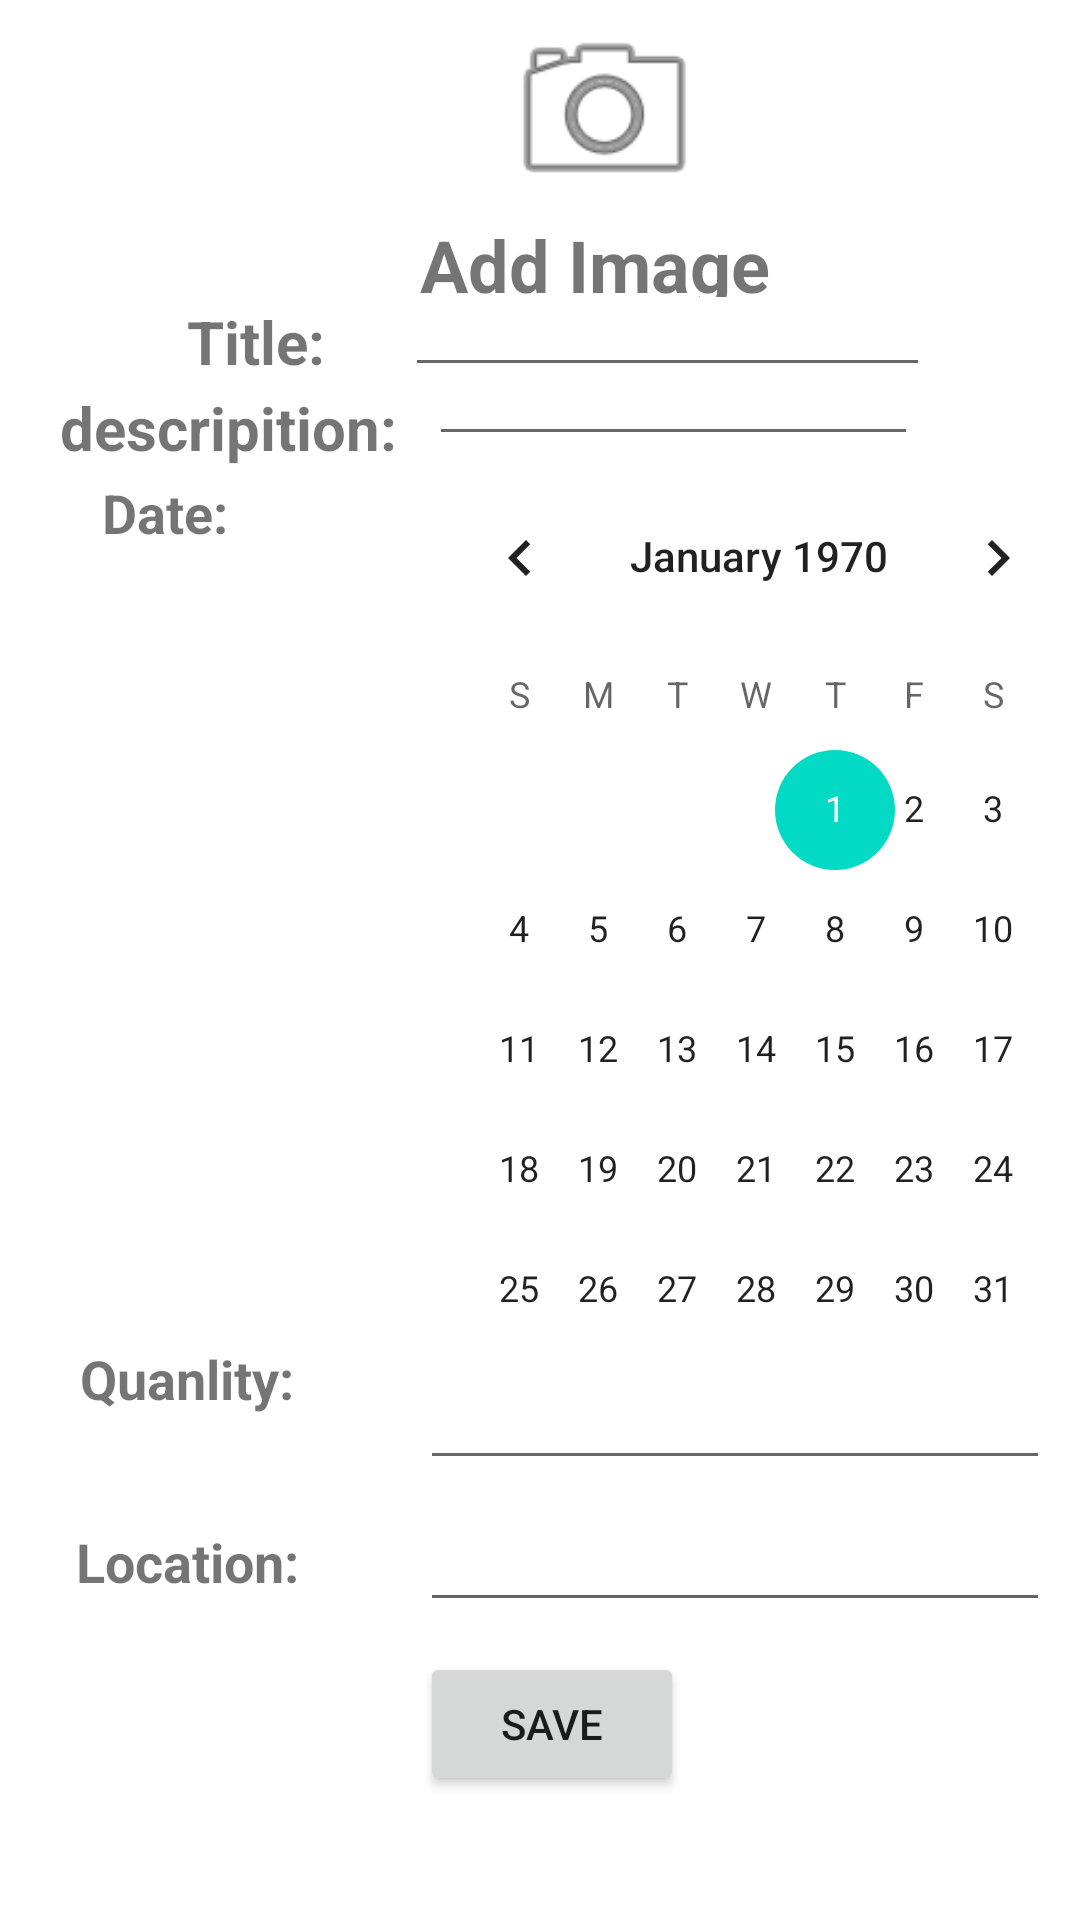

Write the Android layout XML for this screen, with the resource values it uses.
<!-- AndroidManifest.xml: application theme Theme.FoodRescueMobileApp4 -->
<!-- res/layout/activity_add_activity.xml -->
<?xml version="1.0" encoding="utf-8"?>
<androidx.constraintlayout.widget.ConstraintLayout xmlns:android="http://schemas.android.com/apk/res/android"
    xmlns:app="http://schemas.android.com/apk/res-auto"
    xmlns:tools="http://schemas.android.com/tools"
    android:layout_width="match_parent"
    android:layout_height="match_parent"
    app:layout_constraintCircleRadius="@dimen/cardview_compat_inset_shadow"
    tools:context=".addAcitivity">

    <TextView
        android:id="@+id/textView11"
        android:layout_width="181dp"
        android:layout_height="27dp"
        android:layout_marginStart="108dp"
        android:gravity="center"
        android:text="Add Image"
        android:textSize="24sp"
        android:textStyle="bold"
        app:layout_constraintStart_toStartOf="parent"
        app:layout_constraintTop_toBottomOf="@+id/addImage" />

    <TextView
        android:id="@+id/textView12"
        android:layout_width="75dp"
        android:layout_height="30dp"
        android:layout_marginStart="48dp"
        android:gravity="center"
        android:text="Title:"
        android:textSize="20sp"
        android:textStyle="bold"
        app:layout_constraintStart_toStartOf="parent"
        app:layout_constraintTop_toBottomOf="@+id/textView11" />

    <TextView
        android:id="@+id/textView13"
        android:layout_width="114dp"
        android:layout_height="27dp"
        android:layout_marginStart="19dp"
        android:gravity="center"
        android:text="descripition:"
        android:textSize="20sp"
        android:textStyle="bold"
        app:layout_constraintStart_toStartOf="parent"
        app:layout_constraintTop_toBottomOf="@+id/textView12" />

    <EditText
        android:id="@+id/titleEditText"
        android:layout_width="175dp"
        android:layout_height="30dp"
        android:layout_marginStart="12dp"
        android:ems="10"
        android:inputType="textPersonName"
        android:textSize="8sp"
        app:layout_constraintStart_toEndOf="@+id/textView12"
        app:layout_constraintTop_toBottomOf="@+id/textView11" />

    <EditText
        android:id="@+id/descriptionEditText"
        android:layout_width="163dp"
        android:layout_height="23dp"
        android:layout_marginStart="10dp"
        android:ems="10"
        android:inputType="textPersonName"
        android:textSize="8sp"
        app:layout_constraintStart_toEndOf="@+id/textView13"
        app:layout_constraintTop_toBottomOf="@+id/titleEditText" />

    <TextView
        android:id="@+id/textView14"
        android:layout_width="76dp"
        android:layout_height="30dp"
        android:layout_marginStart="17dp"
        android:gravity="center"
        android:text="Date:"
        android:textSize="18sp"
        android:textStyle="bold"
        app:layout_constraintStart_toStartOf="parent"
        app:layout_constraintTop_toBottomOf="@+id/textView13" />

    <CalendarView
        android:id="@+id/calendarView"
        android:layout_width="226dp"
        android:layout_height="294dp"
        android:layout_marginStart="47dp"
        app:layout_constraintStart_toEndOf="@+id/textView14"
        app:layout_constraintTop_toBottomOf="@+id/descriptionEditText" />

    <TextView
        android:id="@+id/textView15"
        android:layout_width="85dp"
        android:layout_height="35dp"
        android:layout_marginStart="20dp"
        android:layout_marginTop="256dp"
        android:gravity="center"
        android:text="Quanlity:"
        android:textSize="18sp"
        android:textStyle="bold"
        app:layout_constraintStart_toStartOf="parent"
        app:layout_constraintTop_toBottomOf="@+id/textView14" />

    <TextView
        android:id="@+id/textView16"
        android:layout_width="85dp"
        android:layout_height="35dp"
        android:layout_marginStart="20dp"
        android:layout_marginTop="26dp"
        android:gravity="center"
        android:text="Location:"
        android:textSize="18sp"
        android:textStyle="bold"
        app:layout_constraintStart_toStartOf="parent"
        app:layout_constraintTop_toBottomOf="@+id/textView15" />

    <EditText
        android:id="@+id/editTextTextPersonName4"
        android:layout_width="wrap_content"
        android:layout_height="wrap_content"
        android:layout_marginStart="35dp"
        android:layout_marginTop="6dp"
        android:ems="10"
        android:inputType="textPersonName"
        app:layout_constraintStart_toEndOf="@+id/textView15"
        app:layout_constraintTop_toBottomOf="@+id/calendarView" />

    <EditText
        android:id="@+id/editTextTextPersonName5"
        android:layout_width="wrap_content"
        android:layout_height="wrap_content"
        android:layout_marginStart="35dp"
        android:layout_marginTop="6dp"
        android:ems="10"
        android:inputType="textPersonName"
        app:layout_constraintStart_toEndOf="@+id/textView16"
        app:layout_constraintTop_toBottomOf="@+id/editTextTextPersonName4" />

    <Button
        android:id="@+id/saveButton1"
        android:layout_width="wrap_content"
        android:layout_height="wrap_content"
        android:layout_marginStart="140dp"
        android:layout_marginTop="10dp"
        android:text="save"
        app:layout_constraintStart_toStartOf="parent"
        app:layout_constraintTop_toBottomOf="@+id/editTextTextPersonName5" />

    <ImageView
        android:id="@+id/addImage"
        android:layout_width="171dp"
        android:layout_height="70dp"
        android:layout_marginStart="116dp"
        android:layout_marginTop="2dp"
        app:layout_constraintStart_toStartOf="parent"
        app:layout_constraintTop_toTopOf="parent"
        app:srcCompat="@android:drawable/ic_menu_camera" />

</androidx.constraintlayout.widget.ConstraintLayout>
<!-- resources referenced by this layout -->
<resources>
  <style name="Theme.FoodRescueMobileApp4" parent="Theme.MaterialComponents.DayNight.DarkActionBar">
          
          <item name="colorPrimary">@color/purple_500</item>
          <item name="colorPrimaryVariant">@color/purple_700</item>
          <item name="colorOnPrimary">@color/white</item>
          
          <item name="colorSecondary">@color/teal_200</item>
          <item name="colorSecondaryVariant">@color/teal_700</item>
          <item name="colorOnSecondary">@color/black</item>
          
          <item name="android:statusBarColor" tools:targetApi="l">?attr/colorPrimaryVariant</item>
          
      </style>
  <!-- not gathered from this repository: default colours our renderer supplied (Android Studio template values) -->
  <color name="purple_500">#FF6200EE</color>
  <color name="purple_700">#FF3700B3</color>
  <color name="teal_200">#FF03DAC5</color>
  <color name="teal_700">#FF018786</color>
  <color name="black">#FF000000</color>
  <color name="white">#FFFFFFFF</color>
</resources>
